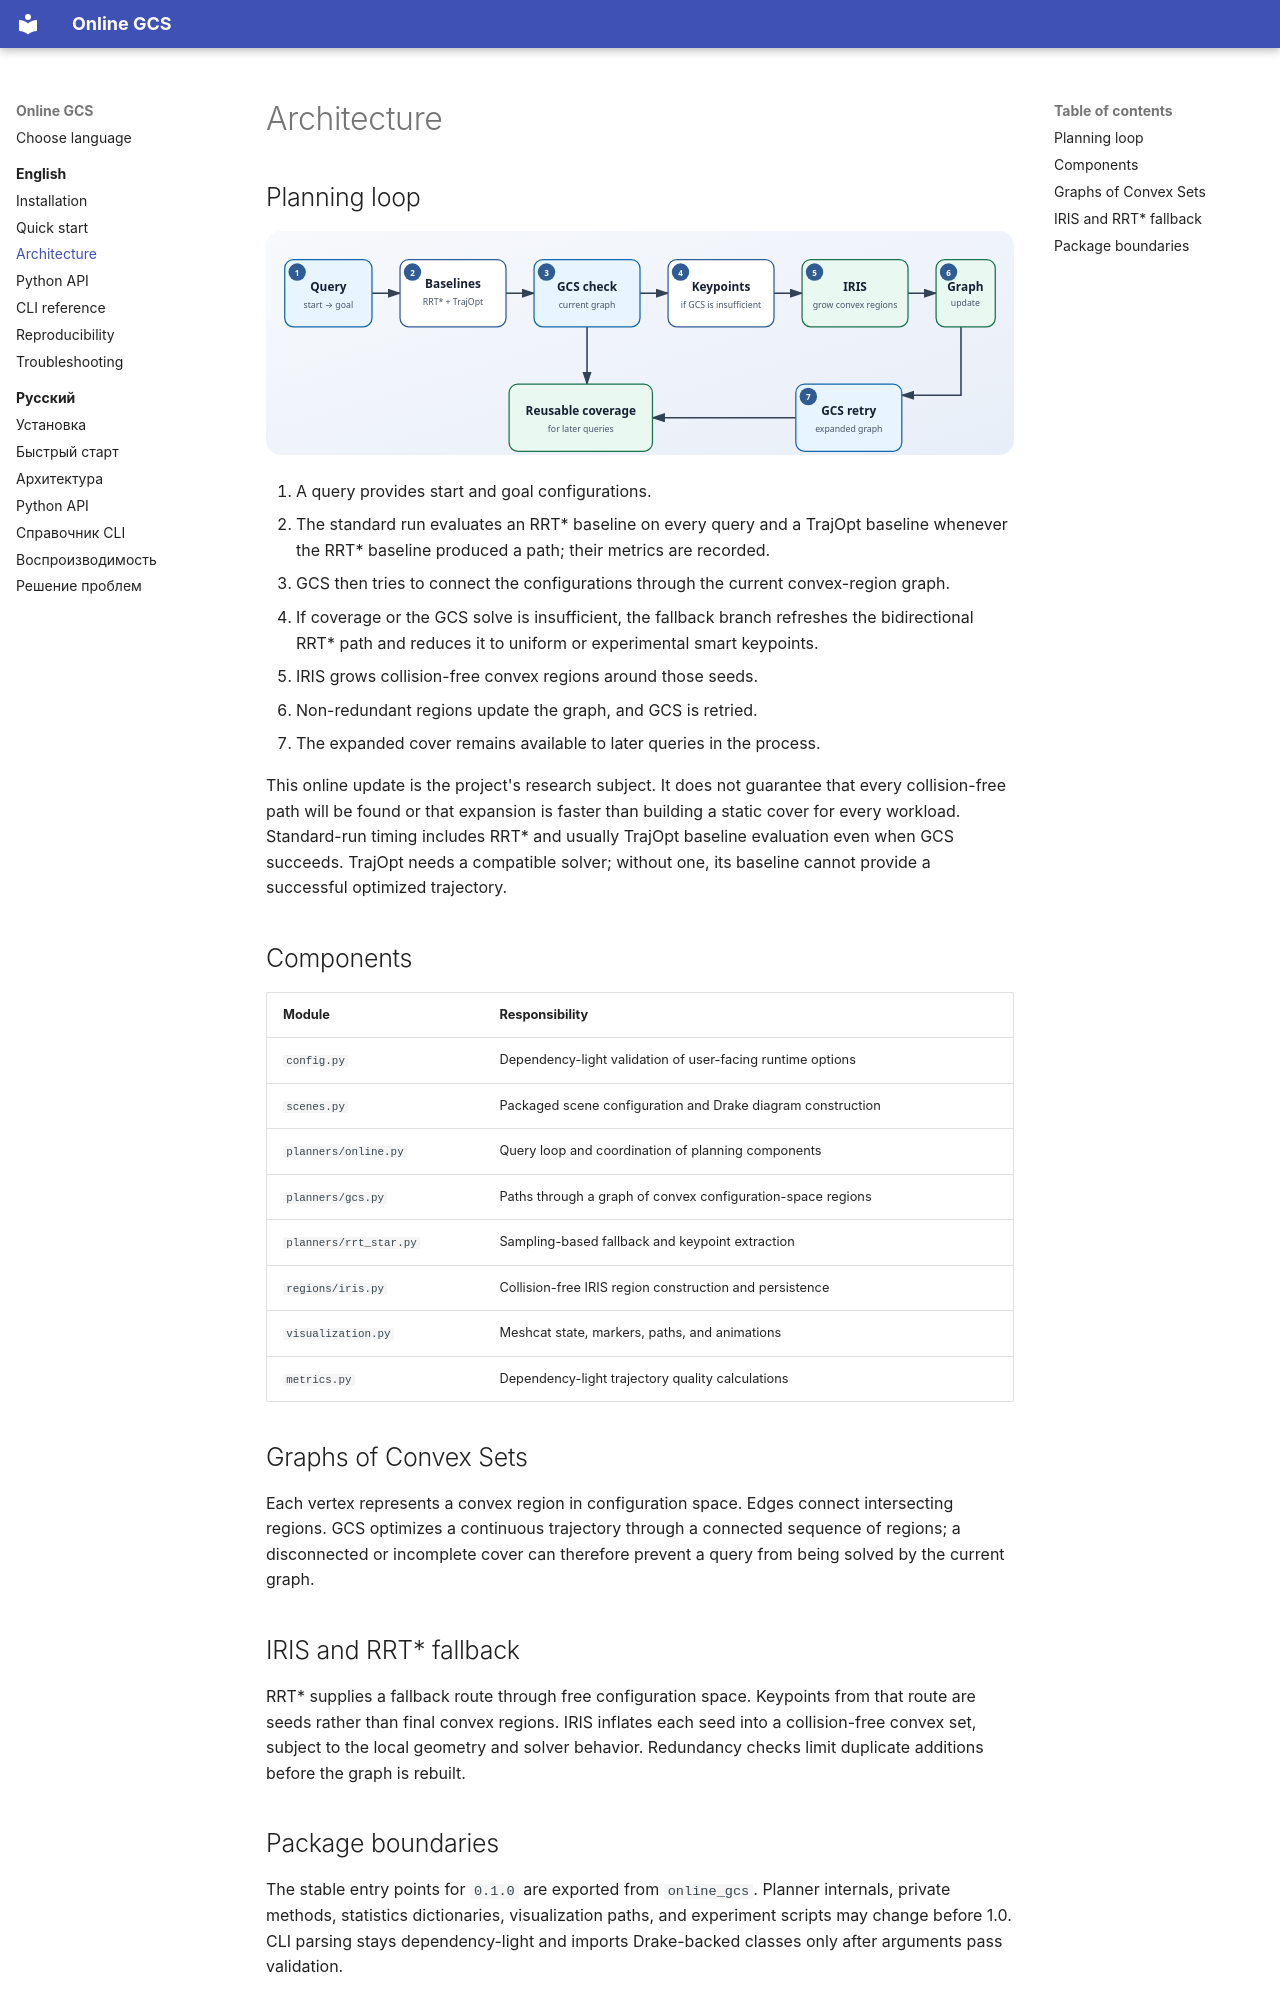

repository: qrvmil/GCS · page: en/architecture/index.html · generator: mkdocs

# Architecture

## Planning loop

![Query to reusable-coverage pipeline](../assets/pipeline.svg)

1. A query provides start and goal configurations.
2. The standard run evaluates an RRT* baseline on every query and a TrajOpt baseline
   whenever the RRT* baseline produced a path; their metrics are recorded.
3. GCS then tries to connect the configurations through the current convex-region graph.
4. If coverage or the GCS solve is insufficient, the fallback branch refreshes the
   bidirectional RRT* path and reduces it to uniform or experimental smart keypoints.
5. IRIS grows collision-free convex regions around those seeds.
6. Non-redundant regions update the graph, and GCS is retried.
7. The expanded cover remains available to later queries in the process.

This online update is the project's research subject. It does not guarantee that
every collision-free path will be found or that expansion is faster than building
a static cover for every workload. Standard-run timing includes RRT* and usually
TrajOpt baseline evaluation even when GCS succeeds. TrajOpt needs a compatible
solver; without one, its baseline cannot provide a successful optimized trajectory.

## Components

| Module | Responsibility |
| --- | --- |
| `config.py` | Dependency-light validation of user-facing runtime options |
| `scenes.py` | Packaged scene configuration and Drake diagram construction |
| `planners/online.py` | Query loop and coordination of planning components |
| `planners/gcs.py` | Paths through a graph of convex configuration-space regions |
| `planners/rrt_star.py` | Sampling-based fallback and keypoint extraction |
| `regions/iris.py` | Collision-free IRIS region construction and persistence |
| `visualization.py` | Meshcat state, markers, paths, and animations |
| `metrics.py` | Dependency-light trajectory quality calculations |

## Graphs of Convex Sets

Each vertex represents a convex region in configuration space. Edges connect
intersecting regions. GCS optimizes a continuous trajectory through a connected
sequence of regions; a disconnected or incomplete cover can therefore prevent a
query from being solved by the current graph.

## IRIS and RRT* fallback

RRT* supplies a fallback route through free configuration space. Keypoints from
that route are seeds rather than final convex regions. IRIS inflates each seed into
a collision-free convex set, subject to the local geometry and solver behavior.
Redundancy checks limit duplicate additions before the graph is rebuilt.
